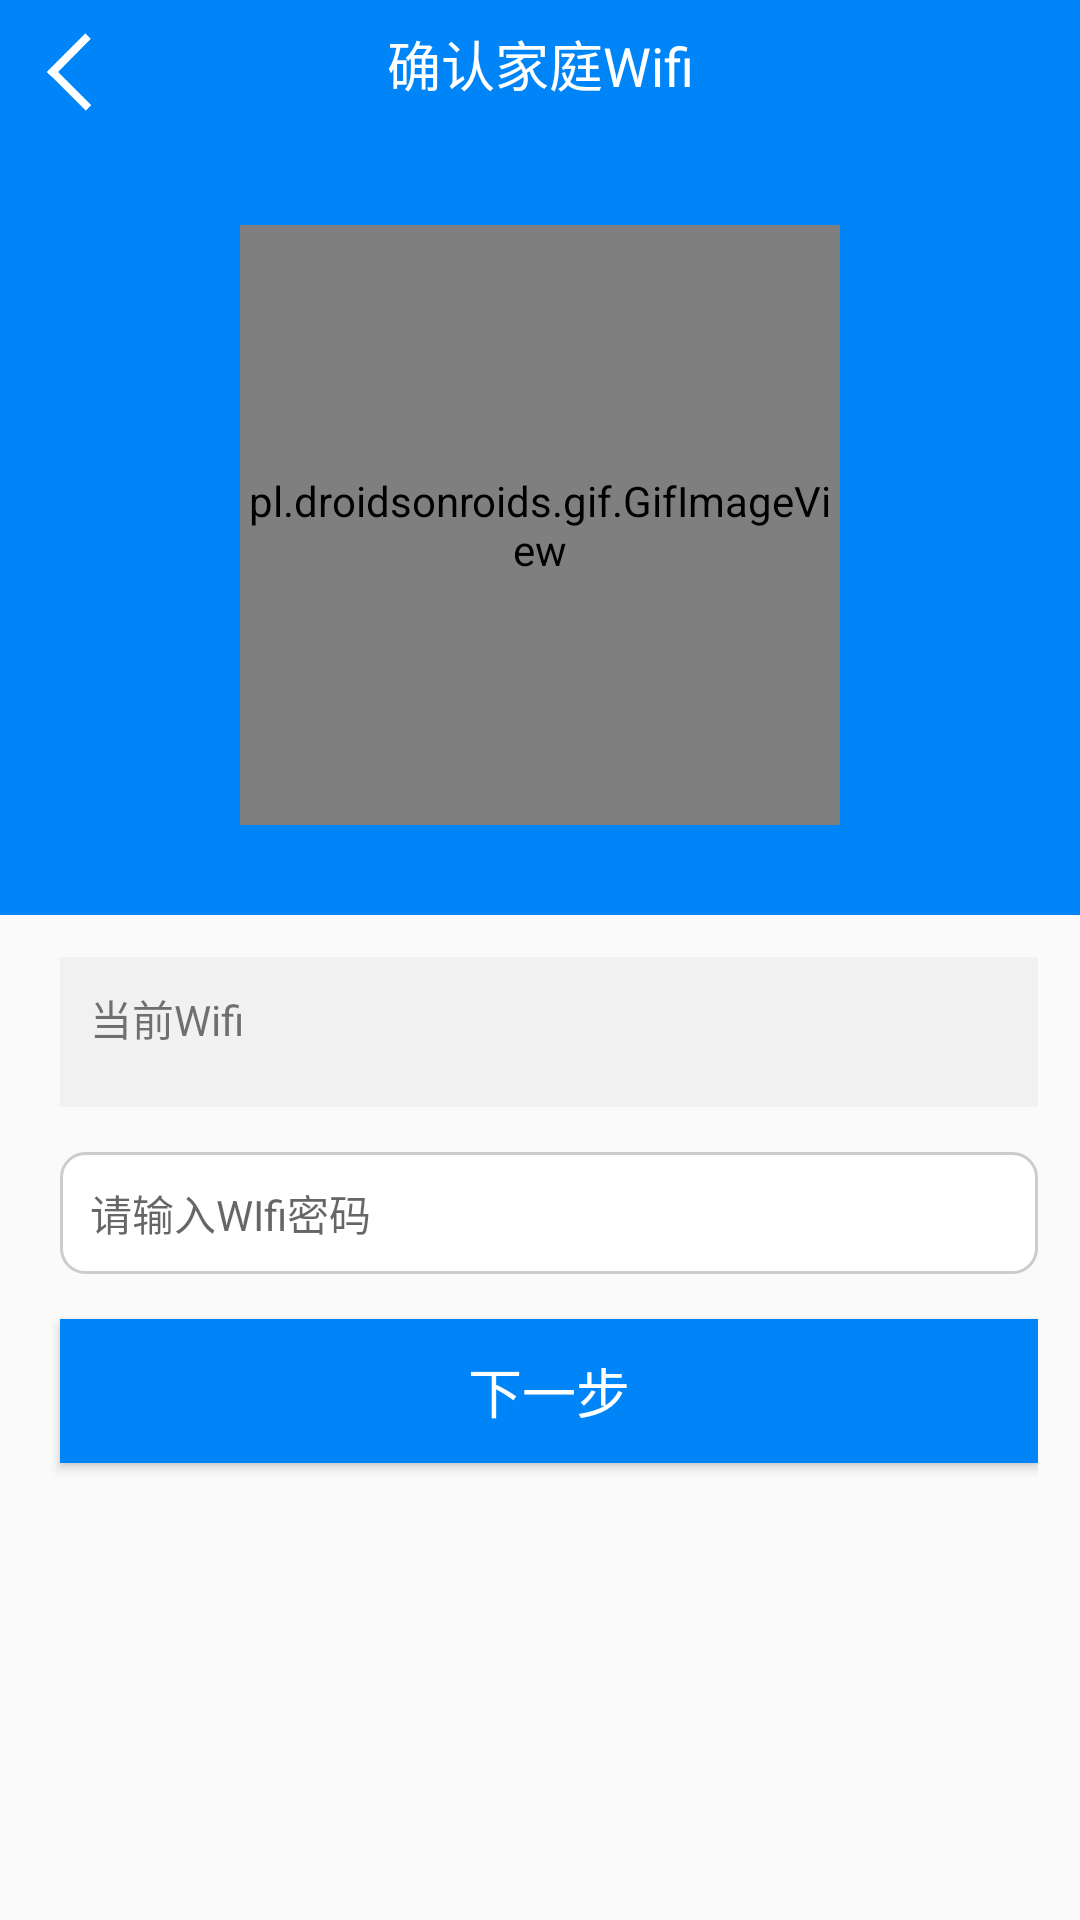

The Android layout XML behind this screen, and the referenced resources:
<!-- AndroidManifest.xml: application theme AppTheme.NoActionBar -->
<!-- res/layout/activity_connect__wifi.xml -->
<?xml version="1.0" encoding="utf-8"?>
<LinearLayout
    xmlns:android="http://schemas.android.com/apk/res/android"
    xmlns:app="http://schemas.android.com/apk/res-auto"
    xmlns:tools="http://schemas.android.com/tools"
    android:layout_width="match_parent"
    android:layout_height="match_parent"
    android:orientation="vertical"
    tools:context="example.demosmartconfig.connect_Wifi_Activity">

    <android.support.constraint.ConstraintLayout
        android:layout_width="match_parent"
        android:layout_height="45dp"
        android:background="#0085F8">

        <TextView
            android:id="@+id/id_topic2"
            android:layout_height="29dp"
            android:layout_width="wrap_content"
            android:textAlignment="center"
            android:text="确认家庭Wifi"
            android:textColor="#FFF"
            android:textSize="18sp"
            android:layout_marginRight="8dp"
            app:layout_constraintRight_toRightOf="parent"
            app:layout_constraintTop_toTopOf="parent"
            android:layout_marginTop="8dp"
            app:layout_constraintBottom_toBottomOf="parent"
            android:layout_marginBottom="8dp"
            app:layout_constraintVertical_bias="0.0"
            android:layout_marginLeft="8dp"
            app:layout_constraintLeft_toLeftOf="parent"/>

        <ImageButton
            android:id="@+id/imageButton4"
            android:layout_width="30dp"
            android:layout_height="40dp"
            android:layout_marginLeft="8dp"
            android:layout_marginTop="4dp"
            android:background="#0FFF"
            android:padding="2dp"
            android:scaleType="fitCenter"
            android:src="@drawable/goback"
            app:layout_constraintLeft_toLeftOf="parent"
            app:layout_constraintTop_toTopOf="parent"/>
    </android.support.constraint.ConstraintLayout>
    <LinearLayout
        android:layout_width="match_parent"
        android:layout_height="260dp"
        android:gravity="center"
        android:background="#0085F8">

        <pl.droidsonroids.gif.GifImageView
            android:layout_width="200dp"
            android:layout_height="200dp"
            android:src="@drawable/progress"/>

    </LinearLayout>

    <LinearLayout
        android:layout_width="match_parent"
        android:layout_height="0dp"
        android:layout_weight="1"
        android:padding="14dp"
        android:focusable="true"
        android:focusableInTouchMode="true"
        android:orientation="vertical">

        <TextView
            android:id="@+id/id_WifiName"
            android:layout_width="match_parent"
            android:layout_height="50dp"
            android:background="#3ccc"
            android:padding="10dp"
            android:layout_marginLeft="6dp"
            android:text="当前Wifi"
            android:textSize="14sp"/>
        <requestFocus/>

        <EditText
            android:id="@+id/id_WifiPassword"
            android:layout_width="match_parent"
            android:layout_height="wrap_content"
            android:layout_marginLeft="6dp"
            android:layout_marginTop="15dp"
            android:textSize="14sp"
            android:ems="10"
            style="@style/myEditText"
            android:hint="请输入WIfi密码"
            android:inputType="textPassword"
            android:padding="10dp"/>

        <Button
            android:id="@+id/id_next2"
            android:layout_width="match_parent"
            android:layout_height="wrap_content"
            android:layout_marginTop="15dp"
            android:layout_marginLeft="6dp"
            android:background="#0085F8"
            android:text="下一步"
            android:textColor="#FFFF"
            android:textSize="18sp"/>
    </LinearLayout>

</LinearLayout>
<!-- resources referenced by this layout -->
<resources>
  <!-- drawable goback: png bitmap (drawable, 2716 bytes) -->
  <!-- drawable progress: gif bitmap (drawable, 60008 bytes) -->
  <style name="myEditText">
           <item name="android:background">@drawable/edit_item</item>
           <item name="android:textColor">#444</item>
           <item name="android:padding">4dp</item>
           <item name="android:textCursorDrawable">@drawable/edittext_cursor</item>
       </style>
  <style name="AppTheme.NoActionBar">
          <item name="windowActionBar">false</item>
          <item name="windowNoTitle">true</item>
      </style>
  <!-- drawable edit_item (drawable) -->
  <?xml version="1.0" encoding="utf-8"?>
  <shape xmlns:android="http://schemas.android.com/apk/res/android">
      <solid android:color="#FFF"></solid>
      <stroke android:color="#ccc" android:width="1dp"></stroke>
      <corners android:radius="8dp"></corners>
  </shape>
  <!-- drawable edittext_cursor (drawable) -->
  <?xml version="1.0" encoding="utf-8"?>
  <shape xmlns:android = "http://schemas.android.com/apk/res/android">
      <solid android:color="#555"></solid>
      <size android:width="1dp"></size>
  </shape>
</resources>
